Run: headless pygame with SDL's dummy video driver; simulated clock (each Clock.tick advances the game by its frame time, no real sleeping); random seed 0; keys injected as events and as key.get_pressed() state; no mouse input.
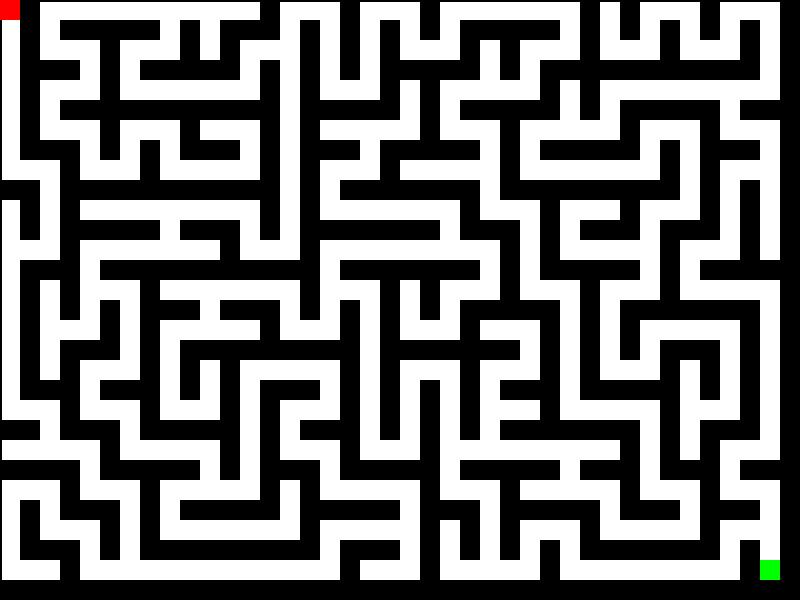
Frame 1 of 4 · flips 1–60 · no input
Frame 2 of 4 · flips 61–180 · tapped SPACE, RETURN · held RIGHT (→), D · screen unchanged from frame 1, image omitted
Frame 3 of 4 · flips 181–300 · held DOWN (↓), S · screen unchanged from frame 2, image omitted
Frame 4 of 4 · flips 301–420 · held LEFT (←), A, UP (↑), W · screen unchanged from frame 3, image omitted

The pygame program that drew these frames:

import pygame
import random

WIDTH, HEIGHT = 800, 600
WHITE = (255, 255, 255)
BLACK = (0, 0, 0)
GREEN = (0, 255, 0)
RED = (255, 0, 0)
BLUE = (0, 0, 255)

pygame.init()
screen = pygame.display.set_mode((WIDTH, HEIGHT))
pygame.display.set_caption("Maze Generator")

GRID_SIZE = 20
GRID_WIDTH = WIDTH // GRID_SIZE
GRID_HEIGHT = HEIGHT // GRID_SIZE

DIRS = [(0, -1), (1, 0), (0, 1), (-1, 0)]

maze = [[1 for _ in range(GRID_WIDTH)] for _ in range(GRID_HEIGHT)]


def is_valid(x, y):
    return 0 <= x < GRID_WIDTH and 0 <= y < GRID_HEIGHT


def generate_maze(x, y):
    maze[y][x] = 0
    random.shuffle(DIRS)
    for dx, dy in DIRS:
        nx, ny = x + dx * 2, y + dy * 2
        if is_valid(nx, ny) and maze[ny][nx] == 1:
            maze[y + dy][x + dx] = 0
            generate_maze(nx, ny)


generate_maze(0, 0)

start_x, start_y = 0, 0
finish_x, finish_y = GRID_WIDTH - 2, GRID_HEIGHT - 2

player_x, player_y = start_x, start_y
player_dx, player_dy = 0, 0

MOVE_EVENT = pygame.USEREVENT + 1
pygame.time.set_timer(MOVE_EVENT, 150)  # 150ms

def move_player(dx, dy):
    global player_x, player_y
    new_x, new_y = player_x + dx, player_y + dy
    if is_valid(new_x, new_y) and maze[new_y][new_x] == 0:
        player_x, player_y = new_x, new_y

running = True
completed = False
while running:
    for event in pygame.event.get():
        if event.type == pygame.QUIT:
            running = False
        elif event.type == MOVE_EVENT:
            move_player(player_dx, player_dy)
            if player_x == finish_x and player_y == finish_y:
                completed = True
        elif event.type == pygame.KEYDOWN:
            if event.key == pygame.K_w:
                player_dy = -1
            elif event.key == pygame.K_s:
                player_dy = 1
            elif event.key == pygame.K_a:
                player_dx = -1
            elif event.key == pygame.K_d:
                player_dx = 1
        elif event.type == pygame.KEYUP:
            if event.key == pygame.K_w and player_dy == -1:
                player_dy = 0
            elif event.key == pygame.K_s and player_dy == 1:
                player_dy = 0
            elif event.key == pygame.K_a and player_dx == -1:
                player_dx = 0
            elif event.key == pygame.K_d and player_dx == 1:
                player_dx = 0

    screen.fill(WHITE)

    pygame.draw.rect(screen, BLACK, (0, 0, WIDTH, HEIGHT), 2)

    for y in range(GRID_HEIGHT):
        for x in range(GRID_WIDTH):
            if maze[y][x] == 1:
                pygame.draw.rect(screen, BLACK, (x * GRID_SIZE, y * GRID_SIZE, GRID_SIZE, GRID_SIZE))

    pygame.draw.rect(screen, GREEN, (start_x * GRID_SIZE, start_y * GRID_SIZE, GRID_SIZE, GRID_SIZE))
    pygame.draw.rect(screen, GREEN, (finish_x * GRID_SIZE, finish_y * GRID_SIZE, GRID_SIZE, GRID_SIZE))
    pygame.draw.rect(screen, RED, (player_x * GRID_SIZE, player_y * GRID_SIZE, GRID_SIZE, GRID_SIZE))

    if completed:
        font = pygame.font.Font(None, 60)
        text = font.render("Complete!", True, RED)
        text_rect = text.get_rect(center=(WIDTH // 2, HEIGHT // 2))
        screen.blit(text, text_rect)

    pygame.display.flip()

pygame.quit()
